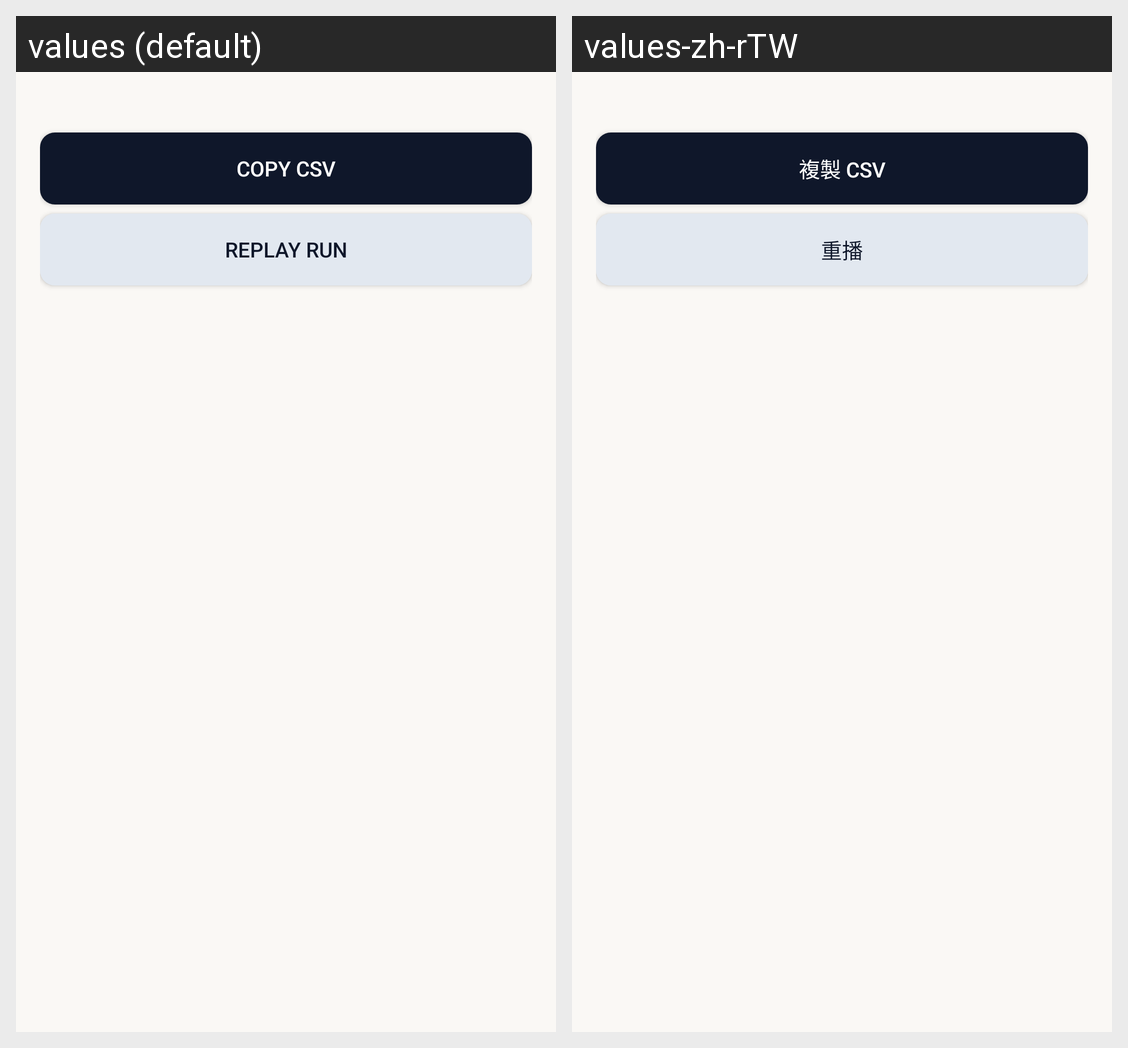

Locale-by-locale string values for the Android screen shown in this grid:
Android screen res/layout/dialog_run_details.xml rendered under 2 locales, left to right: values (default), values-zh-rTW. Device: Nexus 5 (rendered at 1080×1920; each locale shown at half size, 540×960, under a caption strip naming it); theme Theme.MockGps.
Strings drawn on this screen, with the default value and each locale's value (text and hints the layout hard-codes, and strings that could not be matched under every locale, appear in the picture but are not listed):

button_copy_csv
  values: Copy CSV
  values-zh-rTW: 複製 CSV

button_replay_run
  values: Replay Run
  values-zh-rTW: 重播
